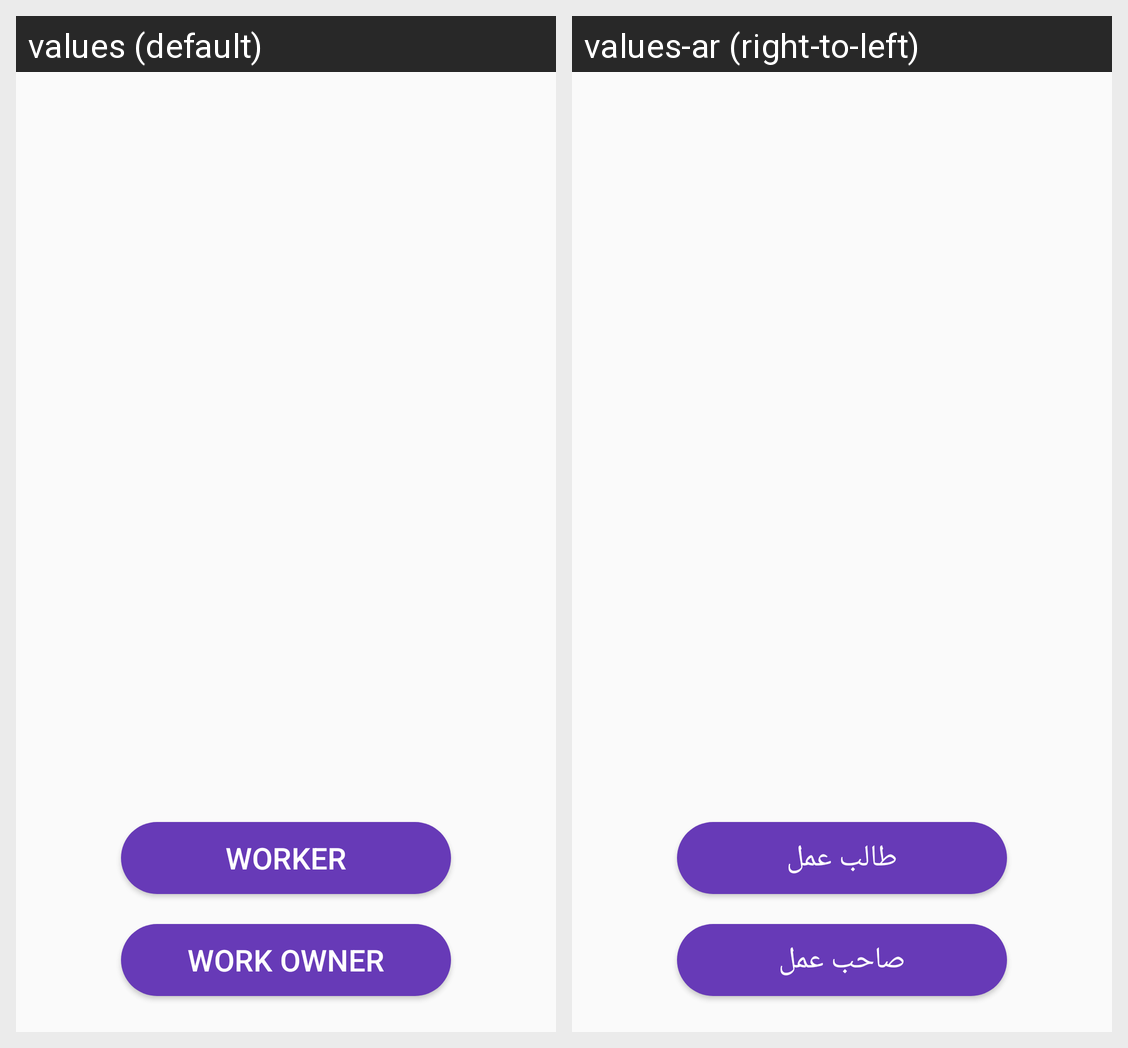

This grid shows one Android layout under two languages. Give, for every string resource on the screen, its name, the default text and each shown locale's text.
Android screen res/layout/activity_main.xml rendered under 2 locales, left to right: values (default), values-ar (right-to-left). Device: Nexus 5 (rendered at 1080×1920; each locale shown at half size, 540×960, under a caption strip naming it); theme AppTheme.
Strings drawn on this screen, with the default value and each locale's value (text and hints the layout hard-codes, and strings that could not be matched under every locale, appear in the picture but are not listed):

worker
  values: worker
  values-ar: طالب عمل

work_owner
  values: work owner
  values-ar: صاحب عمل
